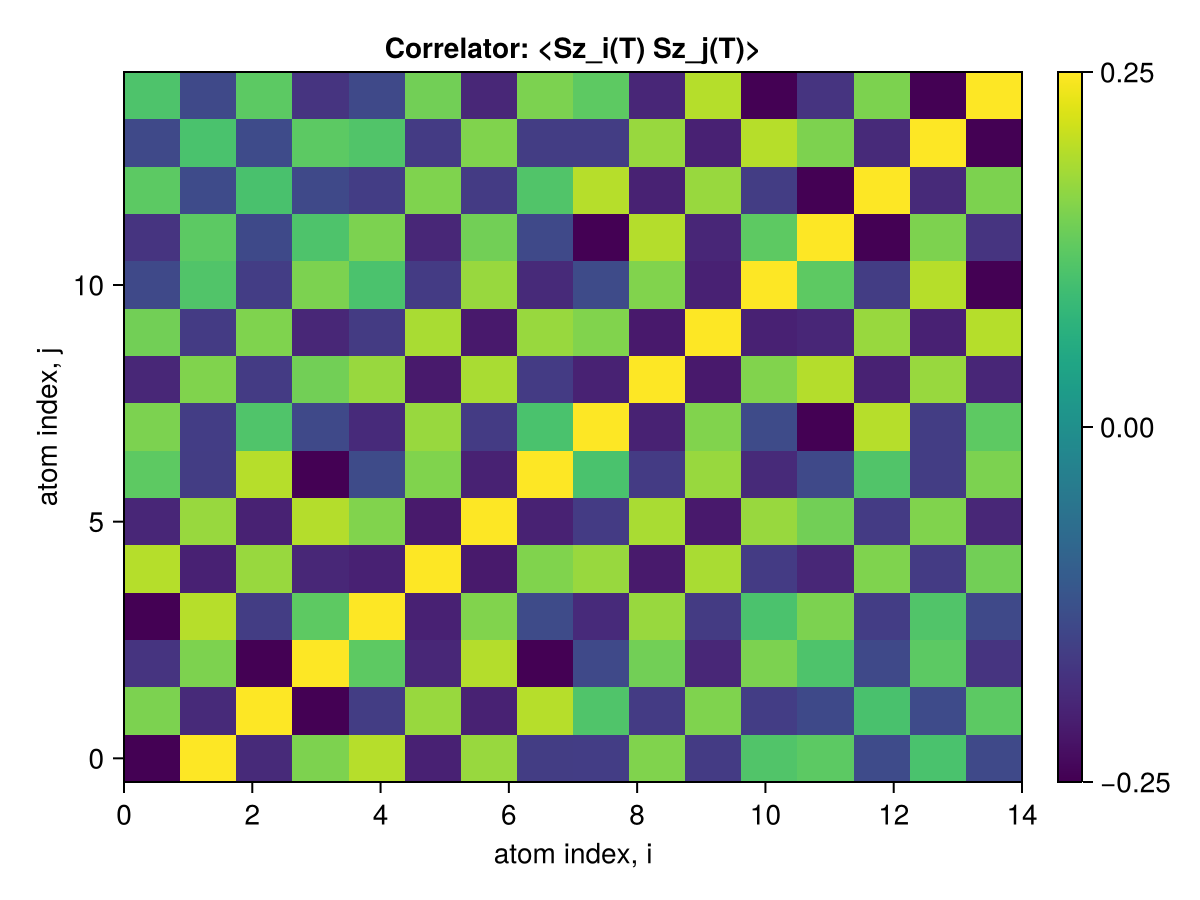

The file beside this chart, header and first rows:
1.0, -0.8792266003671854, 0.6317545865791725, -0.603234275920093, -0.8792884816260563, 0.7931435883018461, -0.6809293760098577, 0.5324316168420534, 0.6310907355778853, -0.6793593637973209, 0.5996695247503495, -0.4710967559745884, -0.6011688782418151, 0.5289940495041057, -0.46901323593602856, 0.4787306362587412
-0.8792, 1, -0.6589, 0.6324, 0.796, -0.7099, 0.7127, -0.5466, -0.545, 0.6425, -0.5573, 0.4895, 0.5291, -0.4537, 0.4628, -0.4693
0.6318, -0.6589, 1, -0.8791, -0.5461, 0.7117, -0.7089, 0.7956, 0.4867, -0.5565, 0.641, -0.5452, -0.4668, 0.4603, -0.4541, 0.5291
-0.6032, 0.6324, -0.8791, 1, 0.5326, -0.6806, 0.7919, -0.8788, -0.4694, 0.5994, -0.6789, 0.6311, 0.4774, -0.4677, 0.5296, -0.6014
-0.8793, 0.796, -0.5461, 0.5326, 1, -0.7099, 0.6452, -0.4578, -0.6588, 0.7121, -0.5586, 0.4662, 0.631, -0.545, 0.4892, -0.471
0.7931, -0.7099, 0.7117, -0.6806, -0.7099, 1, -0.7549, 0.6441, 0.7116, -0.7547, 0.7592, -0.5584, -0.6785, 0.6413, -0.5576, 0.5997
-0.6809, 0.7127, -0.7089, 0.7919, 0.6452, -0.7549, 1, -0.7088, -0.5581, 0.7603, -0.7551, 0.7123, 0.5998, -0.5574, 0.6428, -0.6795
0.5324, -0.5466, 0.7956, -0.8788, -0.4578, 0.6441, -0.7088, 1, 0.4645, -0.5579, 0.7123, -0.659, -0.4697, 0.4878, -0.5457, 0.6316
0.6311, -0.545, 0.4867, -0.4694, -0.6588, 0.7116, -0.5581, 0.4645, 1, -0.7089, 0.6444, -0.4583, -0.8787, 0.7955, -0.5471, 0.5329
-0.6794, 0.6425, -0.5565, 0.5994, 0.7121, -0.7547, 0.7603, -0.5579, -0.7089, 1, -0.755, 0.645, 0.7919, -0.7088, 0.7128, -0.681
0.5997, -0.5573, 0.641, -0.6789, -0.5586, 0.7592, -0.7551, 0.7123, 0.6444, -0.755, 1, -0.7107, -0.6809, 0.7124, -0.7105, 0.7933
-0.4711, 0.4895, -0.5452, 0.6311, 0.4662, -0.5584, 0.7123, -0.659, -0.4583, 0.645, -0.7107, 1, 0.5327, -0.547, 0.7968, -0.8799
-0.6012, 0.5291, -0.4668, 0.4774, 0.631, -0.6785, 0.5998, -0.4697, -0.8787, 0.7919, -0.6809, 0.5327, 1, -0.8789, 0.6326, -0.6034
0.529, -0.4537, 0.4603, -0.4677, -0.545, 0.6413, -0.5574, 0.4878, 0.7955, -0.7088, 0.7124, -0.547, -0.8789, 1, -0.6593, 0.6322
-0.469, 0.4628, -0.4541, 0.5296, 0.4892, -0.5576, 0.6428, -0.5457, -0.5471, 0.7128, -0.7105, 0.7968, 0.6326, -0.6593, 1, -0.88
0.4787, -0.4693, 0.5291, -0.6014, -0.471, 0.5997, -0.6795, 0.6316, 0.5329, -0.681, 0.7933, -0.8799, -0.6034, 0.6322, -0.88, 1
